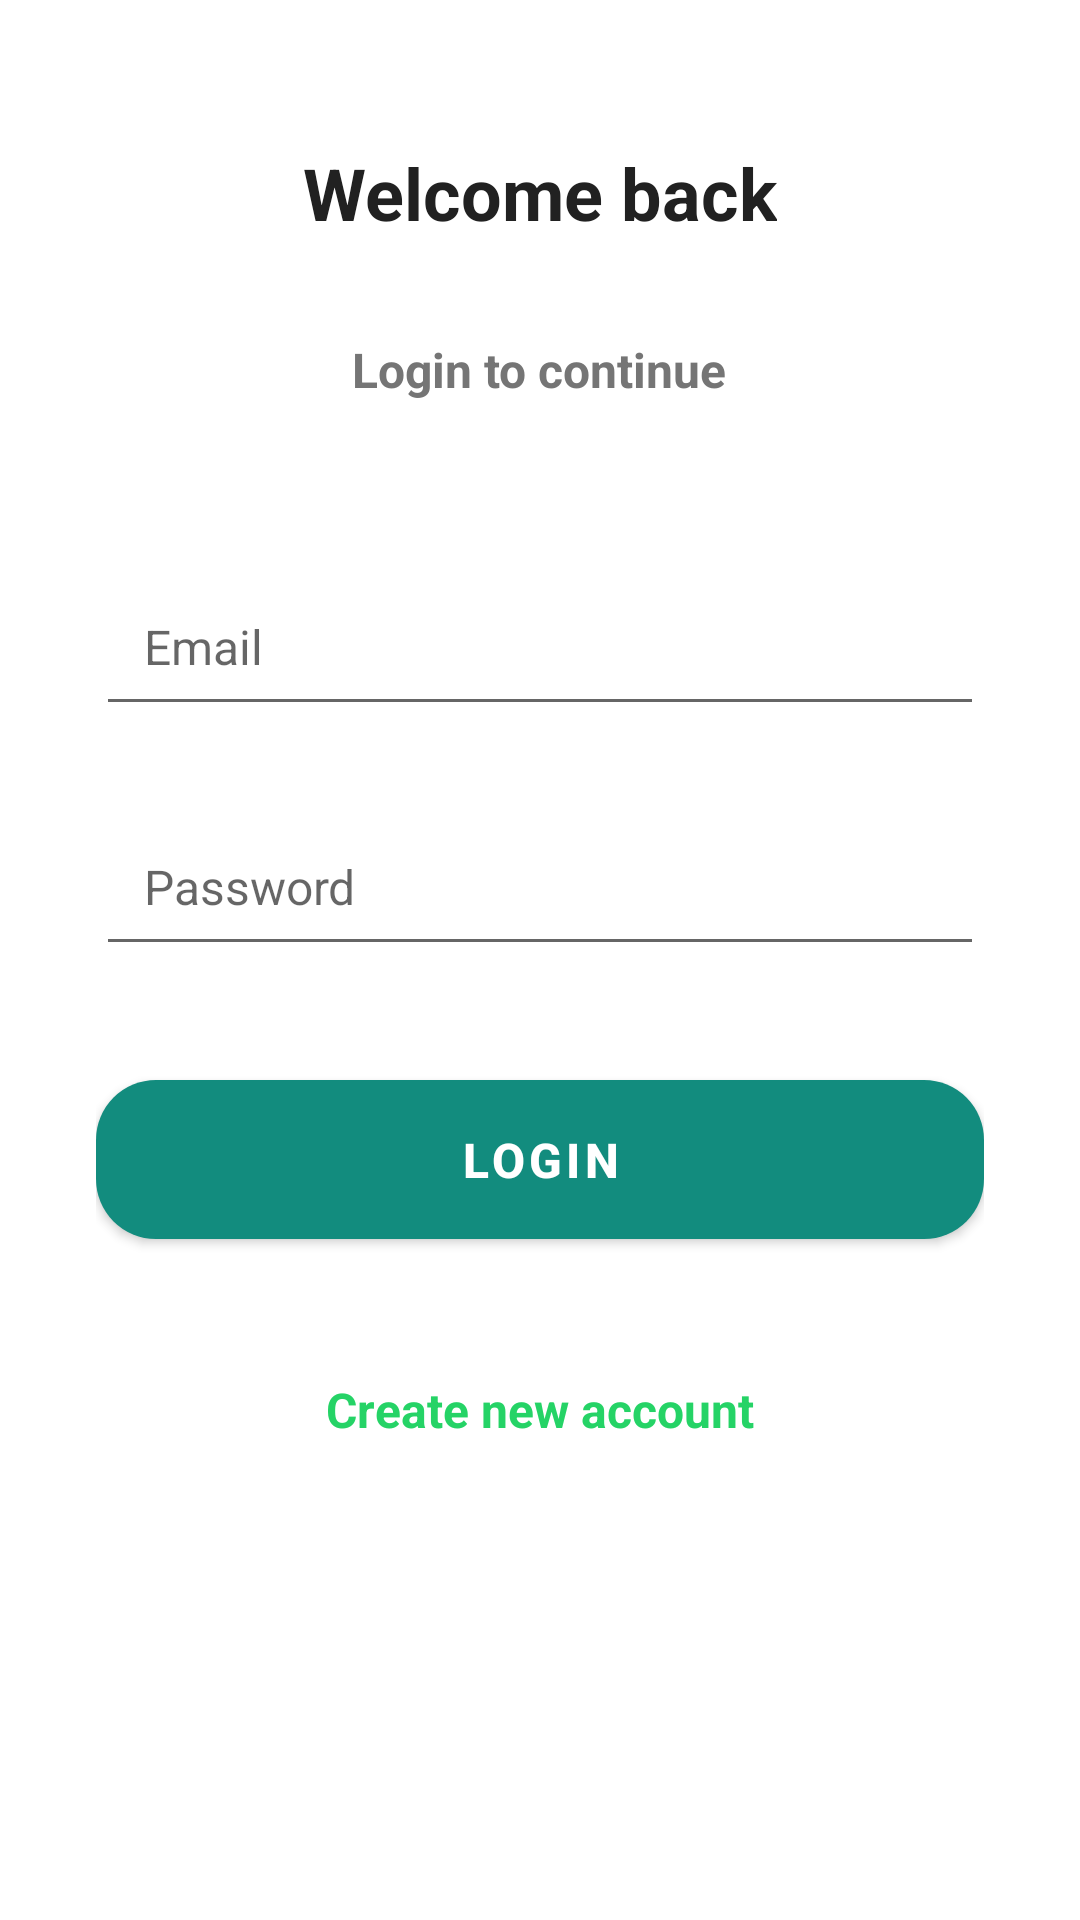

Write the Android layout XML for this screen, with the resource values it uses.
<!-- AndroidManifest.xml: application theme Theme.WhatsAppClone -->
<!-- res/layout/activity_login.xml -->
<?xml version="1.0" encoding="utf-8"?>
<ScrollView xmlns:android="http://schemas.android.com/apk/res/android"
    xmlns:app="http://schemas.android.com/apk/res-auto"
    xmlns:tools="http://schemas.android.com/tools"
    android:layout_width="match_parent"
    android:layout_height="match_parent"
    android:clipToPadding="false"
    android:overScrollMode="never"
    android:padding="32dp"
    android:scrollbars="none"
    tools:context=".activities.LoginActivity">

    <LinearLayout
        android:layout_width="match_parent"
        android:layout_height="wrap_content"
        android:gravity="center_horizontal"
        android:orientation="vertical">

        <TextView
            android:layout_width="wrap_content"
            android:layout_height="wrap_content"
            android:layout_marginTop="16dp"
            android:text="Welcome back"
            android:textColor="@color/primary_text"
            android:textSize="@dimen/text_size_large"
            android:textStyle="bold" />

        <TextView
            android:layout_width="wrap_content"
            android:layout_height="wrap_content"
            android:layout_marginTop="32dp"
            android:text="Login to continue"
            android:textColor="@color/secondary_text"
            android:textSize="@dimen/text_size_small"
            android:textStyle="bold" />

        <EditText
            android:id="@+id/email"
            android:layout_width="match_parent"
            android:layout_height="56dp"
            android:layout_marginTop="52dp"
            android:hint="Email"
            android:imeOptions="actionNext"
            android:importantForAutofill="no"
            android:inputType="textEmailAddress"
            android:paddingHorizontal="16dp"
            android:textColor="@color/primary_text"
            android:textSize="@dimen/text_size_small" />

        <EditText
            android:id="@+id/password"
            android:layout_width="match_parent"
            android:layout_height="56dp"
            android:layout_marginTop="24dp"
            android:hint="Password"
            android:imeOptions="actionDone"
            android:importantForAutofill="no"
            android:inputType="textPassword"
            android:paddingHorizontal="16dp"
            android:textColor="@color/primary_text"
            android:textSize="@dimen/text_size_small" />

        <FrameLayout
            android:layout_width="match_parent"
            android:layout_height="wrap_content"
            android:layout_marginTop="32dp"
            android:animateLayoutChanges="true">

            <com.google.android.material.button.MaterialButton
                android:id="@+id/login_btn"
                android:layout_width="match_parent"
                android:layout_height="65dp"
                android:text="Login"
                android:textColor="@color/white"
                android:textSize="@dimen/text_size_small"
                android:textStyle="bold"
                app:cornerRadius="20dp" />

            <ProgressBar
                android:id="@+id/progress_bar"
                android:layout_width="32dp"
                android:layout_height="32dp"
                android:layout_gravity="center"
                android:visibility="invisible" />
        </FrameLayout>

        <TextView
            android:id="@+id/register_text"
            android:layout_width="wrap_content"
            android:layout_height="wrap_content"
            android:layout_marginTop="40dp"
            android:text="Create new account"
            android:textColor="@color/green"
            android:textSize="@dimen/text_size_small"
            android:textStyle="bold" />
    </LinearLayout>

</ScrollView>
<!-- resources referenced by this layout -->
<resources>
  <color name="green">#FF25D366</color>
  <color name="primary_text">#FF212121</color>
  <color name="secondary_text">#FF757575</color>
  <color name="white">#FFFFFFFF</color>
  <dimen name="text_size_large">24sp</dimen>
  <dimen name="text_size_small">16sp</dimen>
  <style name="Theme.WhatsAppClone" parent="Theme.MaterialComponents.DayNight.NoActionBar">
          <item name="colorPrimary">@color/teal</item>
          <item name="android:statusBarColor">@color/teal</item>
      </style>
  <color name="teal">#FF128C7E</color>
</resources>
